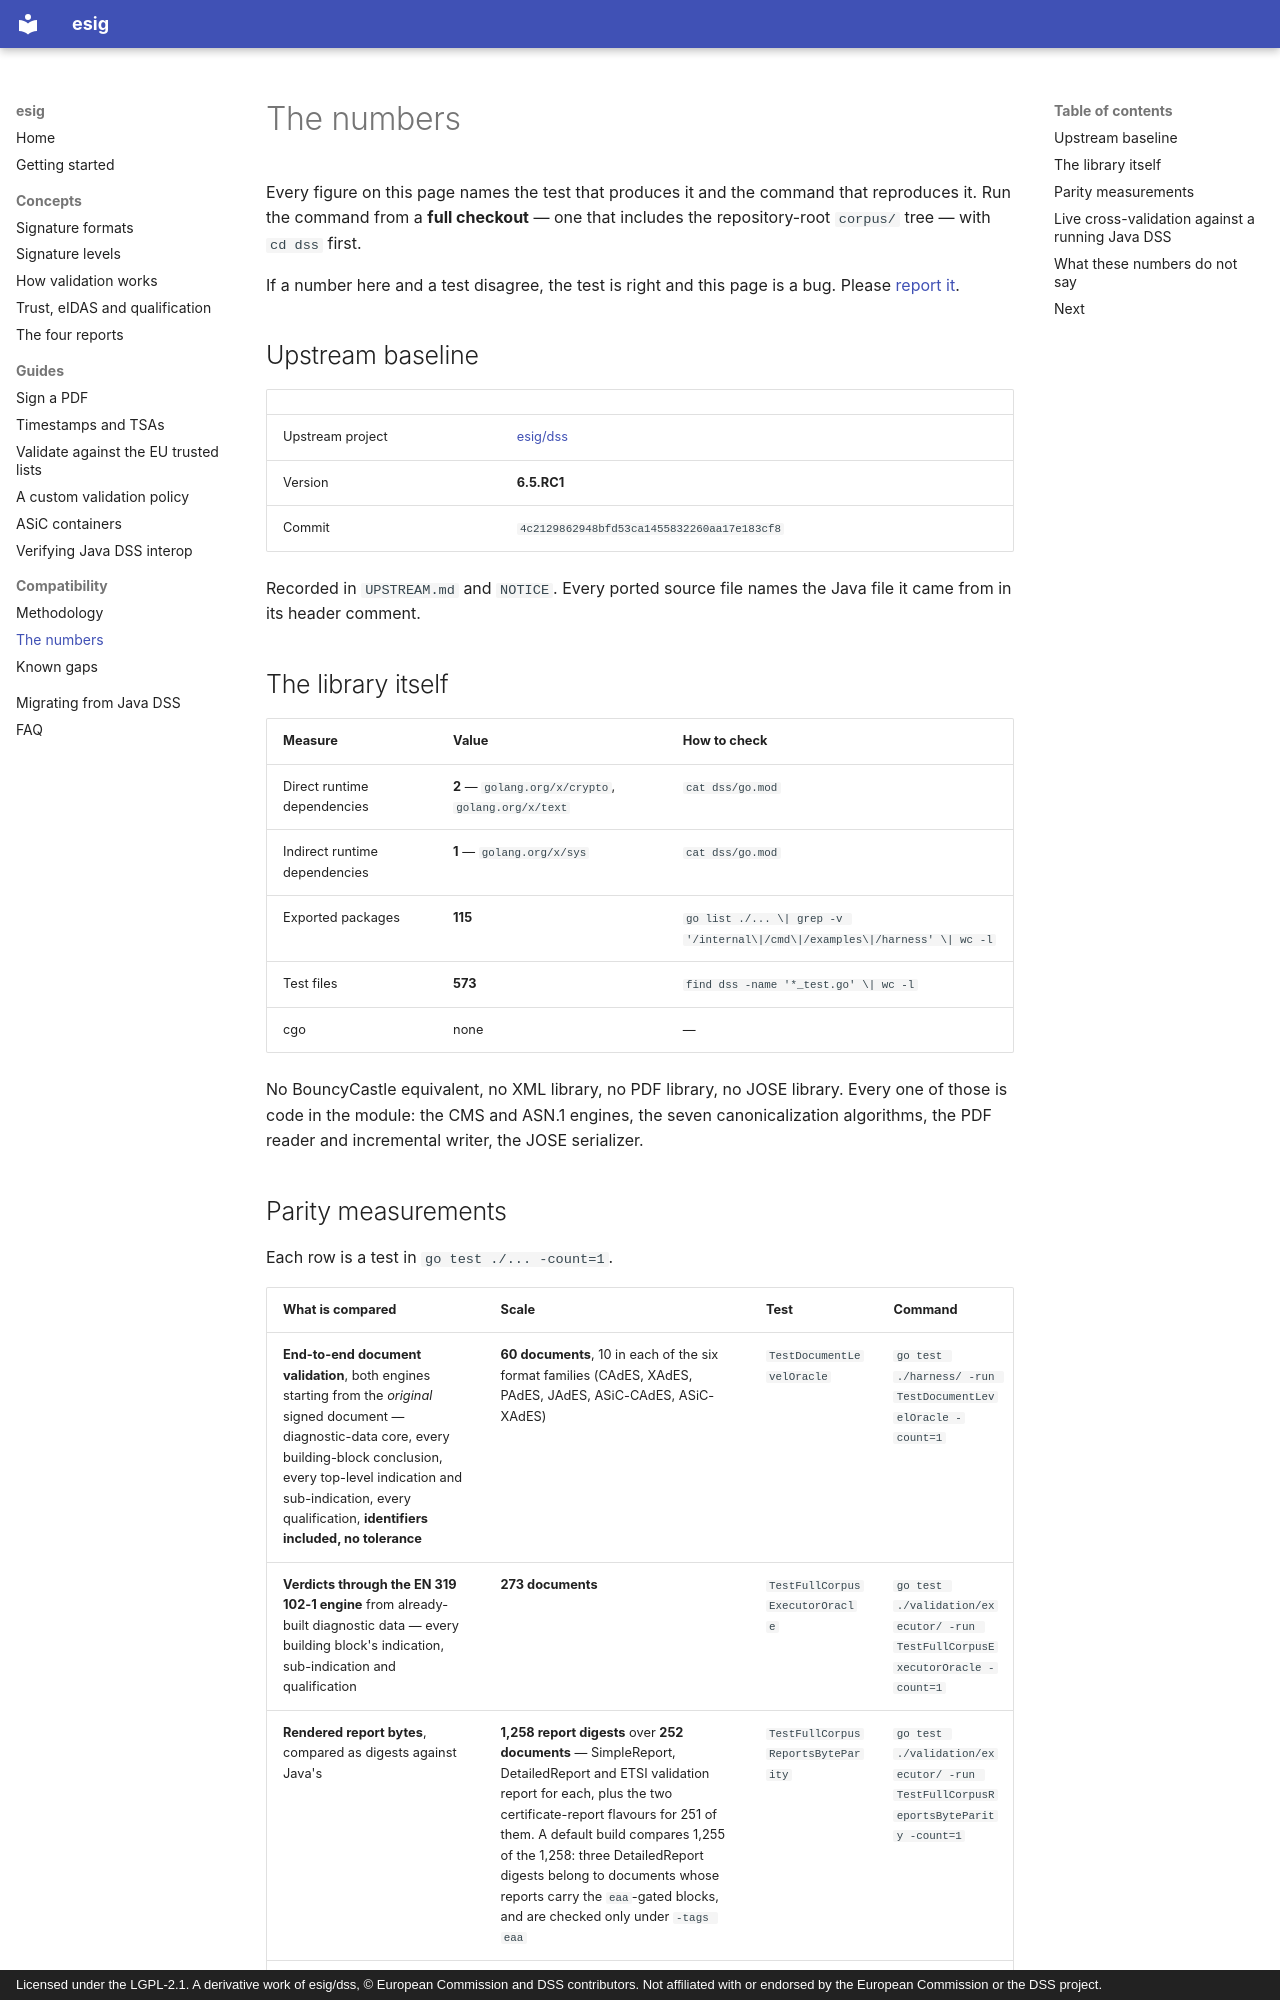

repository: ryftcore/dss-go · page: compatibility/numbers/index.html · generator: mkdocs · copyright: Licensed under the LGPL-2.1. A derivative work of esig/dss, © European Commission and DSS contributors. Not affiliated with or endorsed by the European Commission or the DSS project.

# The numbers

Every figure on this page names the test that produces it and the command that
reproduces it. Run the command from a **full checkout** — one that includes the
repository-root `corpus/` tree — with `cd dss` first.

If a number here and a test disagree, the test is right and this page is a bug.
Please [report it](https://github.com/ryftcore/dss-go/issues).

## Upstream baseline

| | |
|---|---|
| Upstream project | [esig/dss](https://github.com/esig/dss) |
| Version | **6.5.RC1** |
| Commit | `4c2129862948bfd53ca1455832260aa17e183cf8` |

Recorded in `UPSTREAM.md` and `NOTICE`. Every ported source file names the
Java file it came from in its header comment.

## The library itself

| Measure | Value | How to check |
|---|---|---|
| Direct runtime dependencies | **2** — `golang.org/x/crypto`, `golang.org/x/text` | `cat dss/go.mod` |
| Indirect runtime dependencies | **1** — `golang.org/x/sys` | `cat dss/go.mod` |
| Exported packages | **115** | `go list ./... \| grep -v '/internal\|/cmd\|/examples\|/harness' \| wc -l` |
| Test files | **573** | `find dss -name '*_test.go' \| wc -l` |
| cgo | none | — |

No BouncyCastle equivalent, no XML library, no PDF library, no JOSE library.
Every one of those is code in the module: the CMS and ASN.1 engines, the seven
canonicalization algorithms, the PDF reader and incremental writer, the JOSE
serializer.
